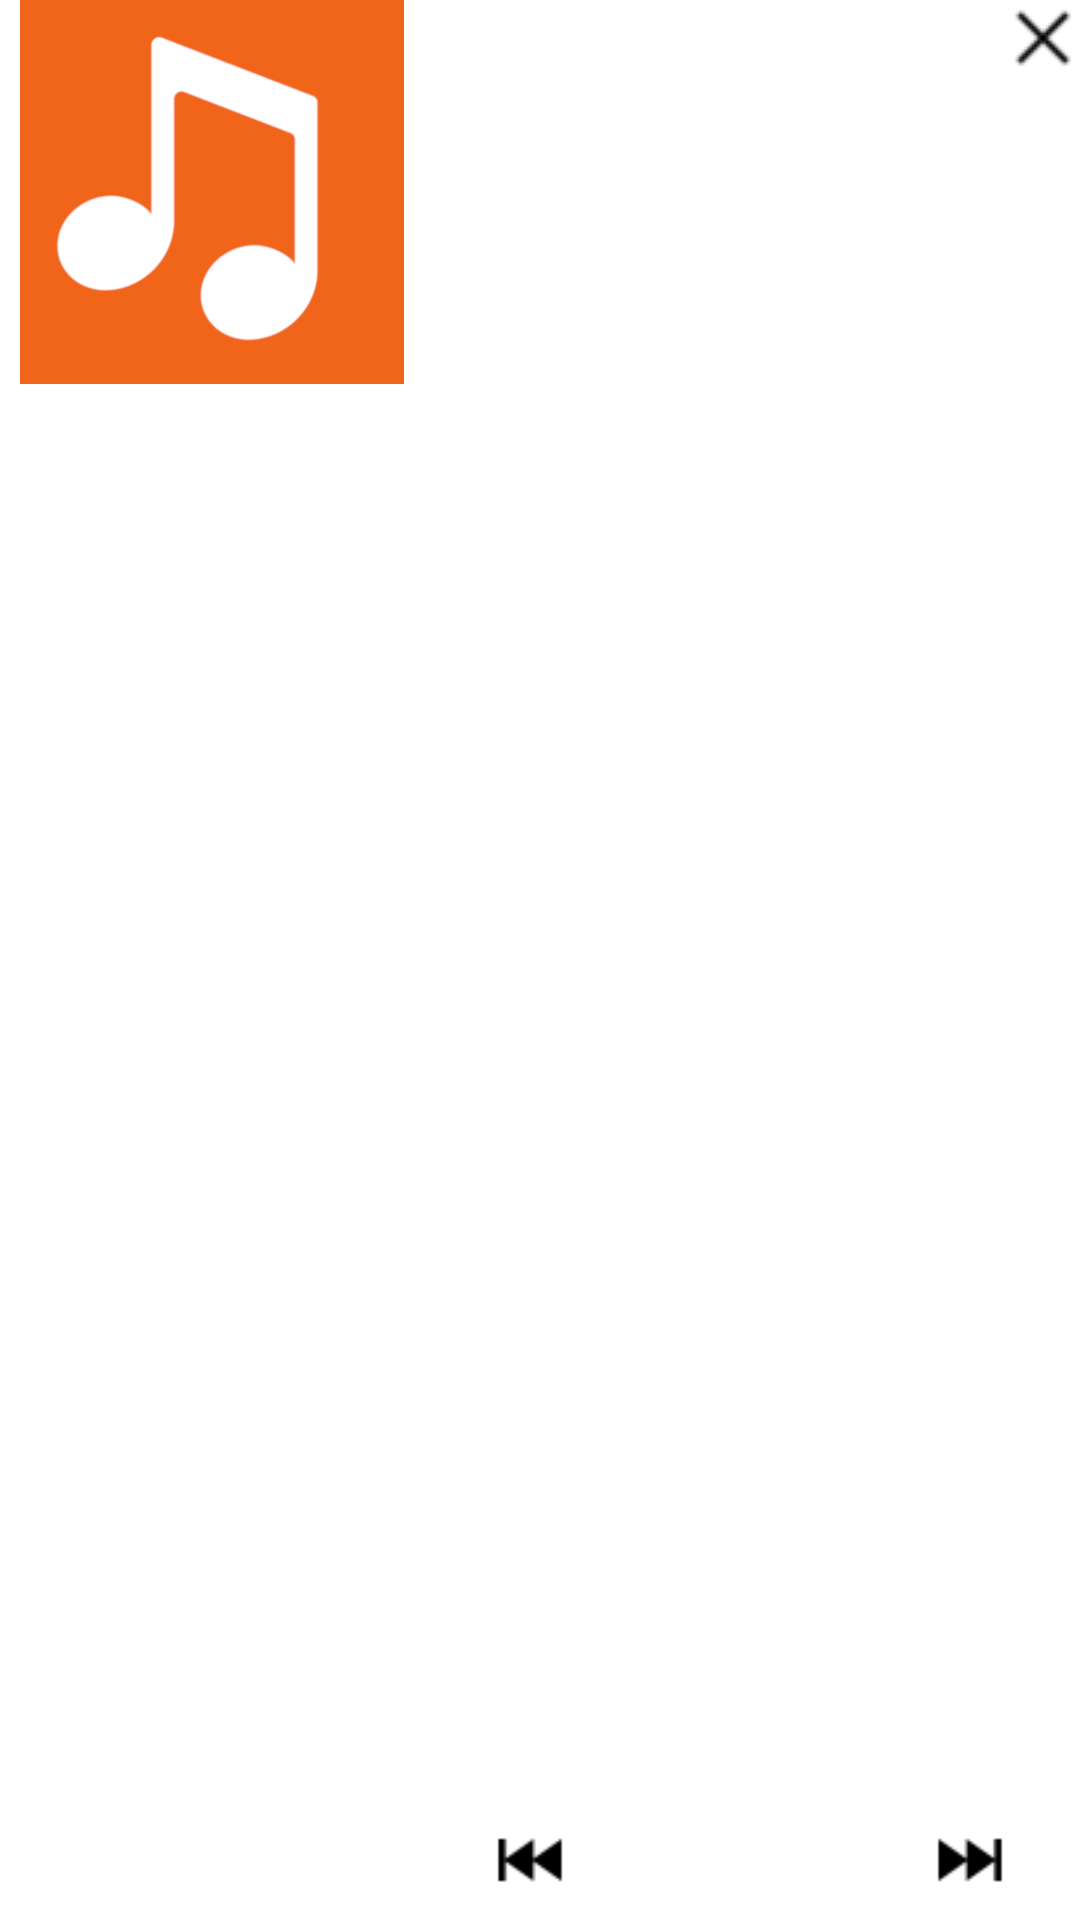

This screen was rendered from an Android layout file. Write that file and the resources it references.
<!-- AndroidManifest.xml: application theme AppTheme -->
<!-- res/layout/status_bar_expanded.xml -->
<?xml version="1.0" encoding="utf-8"?>
<RelativeLayout xmlns:android="http://schemas.android.com/apk/res/android"
    xmlns:app="http://schemas.android.com/apk/res-auto"
    xmlns:tools="http://schemas.android.com/tools"
    android:id="@+id/notificationbg"
    android:layout_width="fill_parent"
    android:layout_height="128.0dip"
    android:background="@android:color/background_light">

    <ImageView
        android:id="@+id/status_bar_album_art"
        android:layout_width="140.0dip"
        android:layout_height="@dimen/notification_expanded_height"
        android:layout_alignParentStart="true"
        android:layout_alignParentBottom="false"
        android:background="@android:color/background_light"
        android:foregroundGravity="top|left"
        android:paddingStart="1dp"
        android:scaleType="fitCenter"
        android:src="@drawable/music_logo"
        app:srcCompat="@drawable/music_logo" />

    <LinearLayout
        android:id="@+id/buttons"
        android:layout_width="match_parent"
        android:layout_height="40dp"
        android:layout_alignParentEnd="true"
        android:layout_alignParentBottom="true"
        android:layout_toEndOf="@id/status_bar_album_art"
        android:gravity="center_vertical"
        android:orientation="horizontal">

        <ImageButton
            android:id="@+id/status_bar_prev"
            android:layout_width="0.0dip"
            android:layout_height="match_parent"
            android:layout_weight="1.0"
            android:background="?android:selectableItemBackground"
            android:padding="6dp"
            android:scaleType="fitCenter"
            android:src="@drawable/ic_media_prev" />

        <ImageButton
            android:id="@+id/status_bar_play"
            android:layout_width="0.0dip"
            android:layout_height="match_parent"
            android:layout_weight="1.0"
            android:background="?android:selectableItemBackground"
            android:padding="6.0dp"
            android:scaleType="fitCenter"
            android:src="@drawable/ic_menu_play" />

        <ImageButton
            android:id="@+id/status_bar_next"
            android:layout_width="0.0dip"
            android:layout_height="match_parent"
            android:layout_weight="1.0"
            android:background="?android:selectableItemBackground"
            android:padding="6dp"
            android:scaleType="fitCenter"
            android:src="@drawable/ic_media_next" />
    </LinearLayout>

    <ImageButton
        android:id="@+id/status_bar_collapse"
        android:layout_width="25dp"
        android:layout_height="25dp"
        android:layout_alignParentTop="true"
        android:layout_alignParentEnd="true"
        android:background="?android:selectableItemBackground"
        android:foregroundGravity="center"
        android:padding="1dp"
        android:src="@drawable/ic_media_remove_small" />

    <LinearLayout
        android:id="@+id/textarea"
        android:layout_width="247dp"
        android:layout_height="91dp"
        android:layout_alignParentTop="true"
        android:layout_gravity="center_vertical"
        android:layout_marginEnd="-1dp"
        android:layout_toStartOf="@id/status_bar_collapse"
        android:layout_toEndOf="@id/status_bar_album_art"
        android:orientation="vertical"
        android:paddingStart="@dimen/notification_padding"
        android:paddingTop="3dp"
        android:paddingBottom="3dp">

        <TextView
            android:id="@+id/status_bar_track_name"
            android:layout_width="match_parent"
            android:layout_height="match_parent"
            android:layout_gravity="start"
            android:layout_weight="1"
            android:ellipsize="marquee"
            android:fadingEdge="horizontal"
            android:focusable="true"
            android:focusableInTouchMode="true"
            android:marqueeRepeatLimit="marquee_forever"
            android:scrollHorizontally="true"
            android:text=""
            android:textColor="@android:color/black"
            android:textSize="18sp">

            <requestFocus />
        </TextView>


    </LinearLayout>
</RelativeLayout>
<!-- resources referenced by this layout -->
<resources>
  <dimen name="notification_expanded_height">128.0dip</dimen>
  <dimen name="notification_padding">6.0dip</dimen>
  <!-- drawable ic_media_next: png bitmap (drawable, 324 bytes) -->
  <!-- drawable ic_media_prev: png bitmap (drawable, 340 bytes) -->
  <!-- drawable ic_media_remove_small: png bitmap (drawable, 1061 bytes) -->
  <!-- drawable music_logo: png bitmap (drawable, 27999 bytes) -->
  <style name="AppTheme" parent="Theme.AppCompat.Light.DarkActionBar">
          
          <item name="colorPrimary">@color/colorPrimary</item>
          <item name="colorPrimaryDark">@color/colorPrimaryDark</item>
          <item name="colorAccent">@color/colorAccent</item>
      </style>
  <color name="colorPrimary">#4F8CF3</color>
  <color name="colorPrimaryDark">#0C5177</color>
  <color name="colorAccent">#F1651B</color>
</resources>
